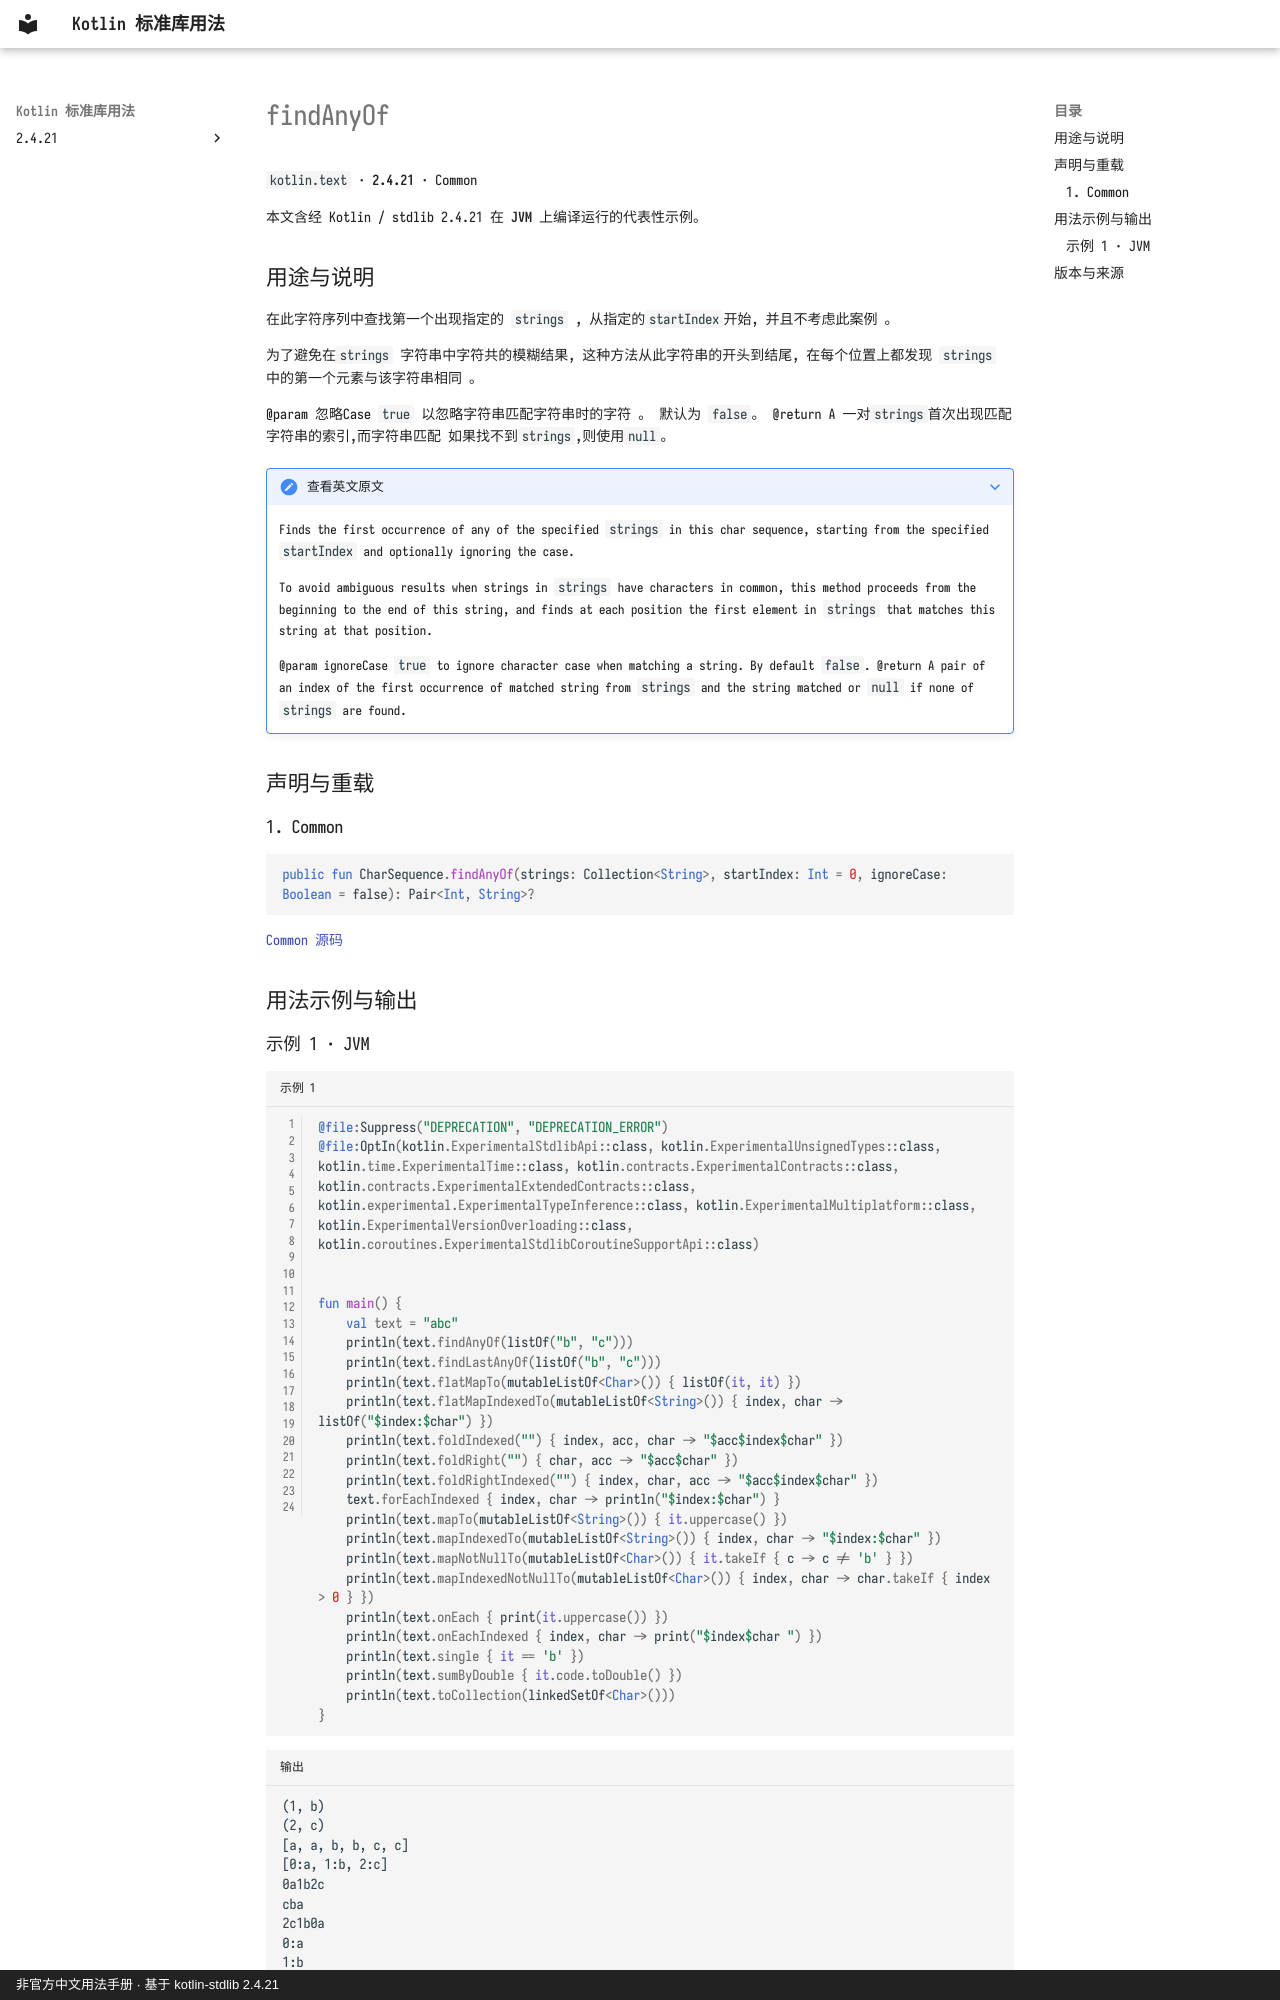

repository: oooooooko/kotlin-stdlib-docs · page: zh/api/kotlin.text/findanyof--a82e6cad/index.html · generator: mkdocs · copyright: 非官方中文用法手册 · 基于 kotlin-stdlib 2.4.21

# findAnyOf

`kotlin.text` · **2.4.21** · Common

本文含经 Kotlin / stdlib 2.4.21 在 **JVM** 上编译运行的代表性示例。

## 用途与说明

在此字符序列中查找第一个出现指定的 `strings` , 从指定的`startIndex`开始, 并且不考虑此案例 。

为了避免在`strings` 字符串中字符共的模糊结果, 这种方法从此字符串的开头到结尾, 在每个位置上都发现 `strings` 中的第一个元素与该字符串相同 。

@param 忽略Case `true` 以忽略字符串匹配字符串时的字符 。 默认为 `false`。
@return A 一对`strings`首次出现匹配字符串的索引,而字符串匹配
如果找不到`strings`,则使用`null`。

??? note "查看英文原文"

    Finds the first occurrence of any of the specified `strings` in this char sequence,
    starting from the specified `startIndex` and optionally ignoring the case.
    
    To avoid ambiguous results when strings in `strings` have characters in common, this method proceeds from
    the beginning to the end of this string, and finds at each position the first element in `strings`
    that matches this string at that position.
    
    @param ignoreCase `true` to ignore character case when matching a string. By default `false`.
    @return A pair of an index of the first occurrence of matched string from `strings` and the string matched
    or `null` if none of `strings` are found.

## 声明与重载

### 1. Common

```kotlin
public fun CharSequence.findAnyOf(strings: Collection<String>, startIndex: Int = 0, ignoreCase: Boolean = false): Pair<Int, String>?
```

[Common 源码](https://github.com/JetBrains/kotlin/blob/v2.4.21/libraries/stdlib/src/kotlin/text/Strings.kt#L1062)

## 用法示例与输出
